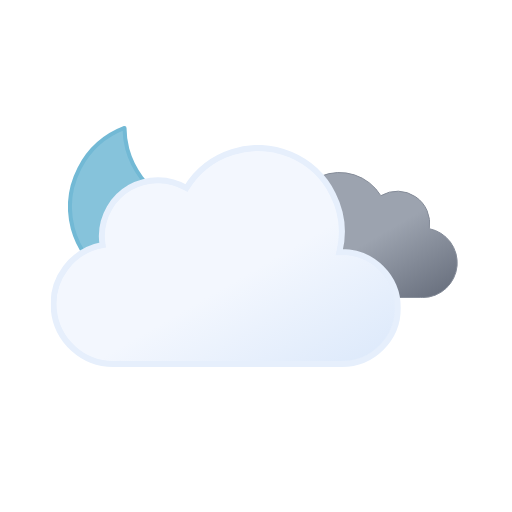
t = 0.00 s
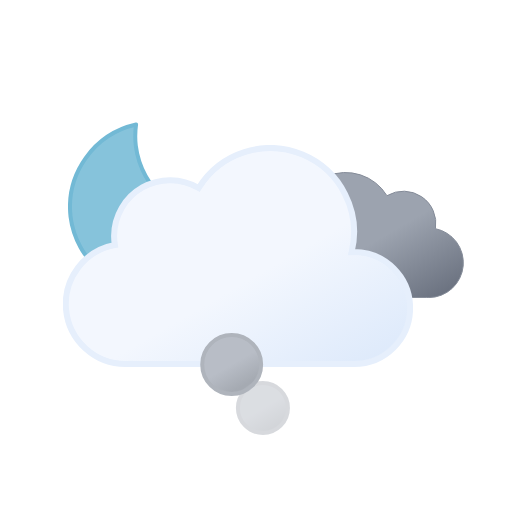
t = 1.02 s
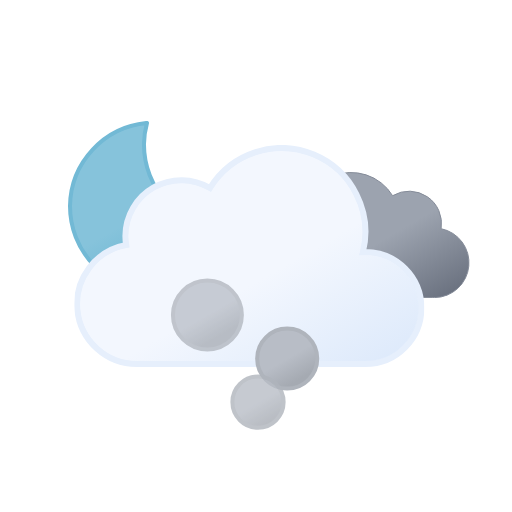
t = 1.96 s
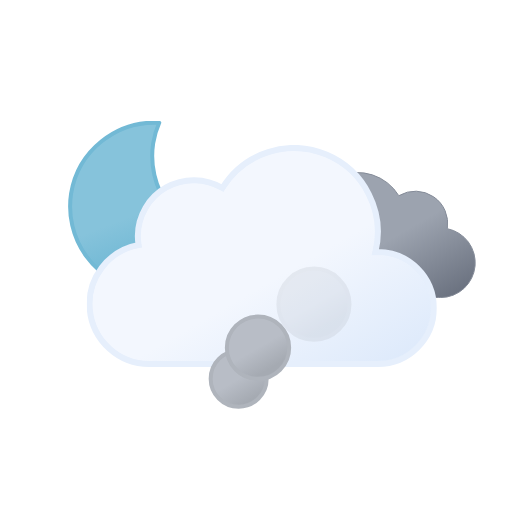
t = 3.00 s
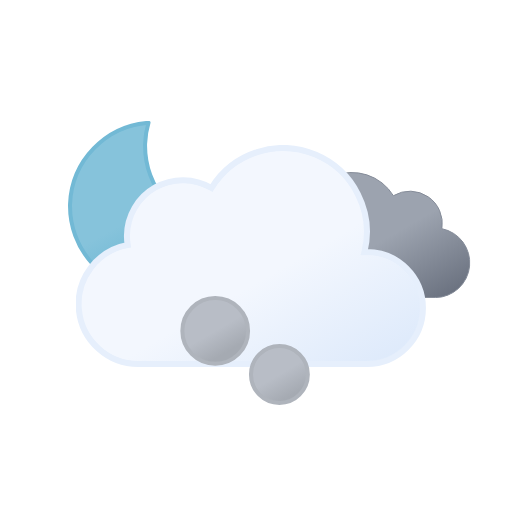
t = 3.91 s
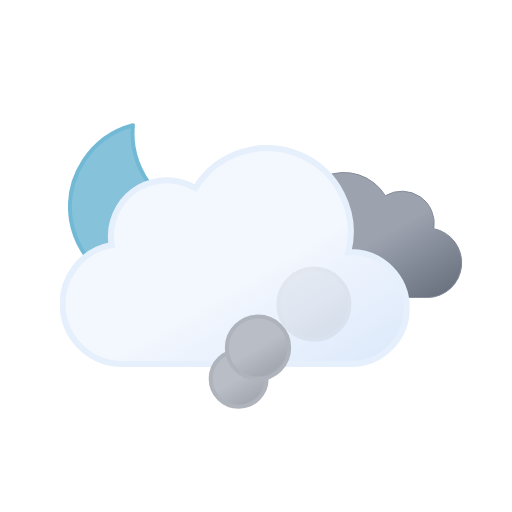
t = 5.25 s

The animated SVG that drew these frames (rendered in a browser with its animation timeline set to each time). Animation: 12 SMIL elements (animate=6,animateTransform=6); one cycle of 6.00 s, repeats indefinitely.

<svg xmlns="http://www.w3.org/2000/svg" xmlns:xlink="http://www.w3.org/1999/xlink" viewBox="0 0 512 512"><defs><symbol id="h" viewBox="0 0 172 172"><path fill="url(#c)" stroke="#72b9d5" stroke-linecap="round" stroke-linejoin="round" stroke-width="4" d="M160.6 107.4a84.8 84.8 0 01-85.4-84.3A83.3 83.3 0 0178 2 84.7 84.7 0 002 85.7 84.8 84.8 0 0087.4 170a85.2 85.2 0 0082.6-63.1 88 88 0 01-9.4.5Z"><animateTransform additive="sum" attributeName="transform" dur="6s" repeatCount="indefinite" type="rotate" values="-15 86 86; 9 86 86; -15 86 86"/></path></symbol><symbol id="j" viewBox="0 0 200.3 126.1"><path fill="url(#b)" stroke="#848b98" stroke-miterlimit="10" d="M.5 93.2a32.4 32.4 0 0032.4 32.4h129.8v-.1l2.3.1a34.8 34.8 0 006.5-68.9 32.4 32.4 0 00-48.5-33 48.6 48.6 0 00-88.6 37.1h-1.5A32.4 32.4 0 00.5 93.1Z"/></symbol><symbol id="k" viewBox="0 0 350 222"><path fill="url(#a)" stroke="#e6effc" stroke-miterlimit="10" stroke-width="6" d="m291 107-2.5.1A83.9 83.9 0 00135.6 43 56 56 0 0051 91a56.6 56.6 0 00.8 9A60 60 0 0063 219l4-.2v.2h224a56 56 0 000-112Z"/></symbol><symbol id="i" overflow="visible" viewBox="0 0 398 222"><use xlink:href="#j" width="200.3" height="126.1" transform="translate(198 27)"><animateTransform additive="sum" attributeName="transform" dur="6s" repeatCount="indefinite" type="translate" values="-9 0; 9 0; -9 0"/></use><use xlink:href="#k" width="350" height="222"><animateTransform additive="sum" attributeName="transform" dur="6s" repeatCount="indefinite" type="translate" values="-18 0; 18 0; -18 0"/></use></symbol><symbol id="g" overflow="visible" viewBox="0 0 398.8 246"><use xlink:href="#h" width="172" height="172"/><use xlink:href="#i" width="398" height="222" transform="translate(.84 24)"/></symbol><symbol id="l" overflow="visible" viewBox="0 0 168 212"><circle cx="86" cy="186" r="24" fill="url(#d)" stroke="#afb4bc" stroke-miterlimit="10" stroke-width="4" opacity="0"><animateTransform additive="sum" attributeName="transform" begin="0s" repeatCount="indefinite" dur="2.25s" type="translate" values="0 0; -58 -118"/><animate attributeName="r" begin="0s" repeatCount="indefinite" dur="2.25s" values="24; 36"/><animate attributeName="opacity" begin="0s" repeatCount="indefinite" dur="2.25s" keyTimes="0; .17; .83; 1" values="0; 1; 1; 0"/></circle><circle cx="86" cy="186" r="24" fill="url(#d)" stroke="#afb4bc" stroke-miterlimit="10" stroke-width="4" opacity="0"><animateTransform additive="sum" attributeName="transform" begin=".83s" repeatCount="indefinite" dur="2.25s" type="translate" values="0 0; 58 -118"/><animate attributeName="r" begin=".83s" repeatCount="indefinite" dur="2.25s" values="24; 36"/><animate attributeName="opacity" begin=".83s" repeatCount="indefinite" dur="2.25s" keyTimes="0; .17; .83; 1" values="0; 1; 1; 0"/></circle><circle cx="86" cy="186" r="24" fill="url(#d)" stroke="#afb4bc" stroke-miterlimit="10" stroke-width="4" opacity="0"><animateTransform additive="sum" attributeName="transform" begin="1.66s" repeatCount="indefinite" dur="2.25s" type="translate" values="0 0; 0 -118"/><animate attributeName="r" begin="1.66s" repeatCount="indefinite" dur="2.25s" values="24; 36"/><animate attributeName="opacity" begin="1.66s" repeatCount="indefinite" dur="2.25s" keyTimes="0; .17; .83; 1" values="0; 1; 1; 0"/></circle></symbol><linearGradient id="a" x1="99.5" x2="232.6" y1="30.7" y2="261.4" gradientUnits="userSpaceOnUse"><stop offset="0" stop-color="#f3f7fe"/><stop offset=".5" stop-color="#f3f7fe"/><stop offset="1" stop-color="#deeafb"/></linearGradient><linearGradient id="b" x1="52.7" x2="133.4" y1="9.6" y2="149.3" gradientUnits="userSpaceOnUse"><stop offset="0" stop-color="#9ca3af"/><stop offset=".5" stop-color="#9ca3af"/><stop offset="1" stop-color="#6b7280"/></linearGradient><linearGradient id="c" x1="34.7" x2="119.2" y1="18.6" y2="165" gradientUnits="userSpaceOnUse"><stop offset="0" stop-color="#86c3db"/><stop offset=".5" stop-color="#86c3db"/><stop offset="1" stop-color="#5eafcf"/></linearGradient><linearGradient id="d" x1="74" x2="98" y1="165.2" y2="206.8" gradientUnits="userSpaceOnUse"><stop offset="0" stop-color="#b8bdc6"/><stop offset=".5" stop-color="#b8bdc6"/><stop offset="1" stop-color="#a5aab2"/></linearGradient></defs><use xlink:href="#g" width="398.8" height="246" transform="translate(68 121)"/><use xlink:href="#l" width="168" height="212" transform="translate(172 232)"/></svg>
